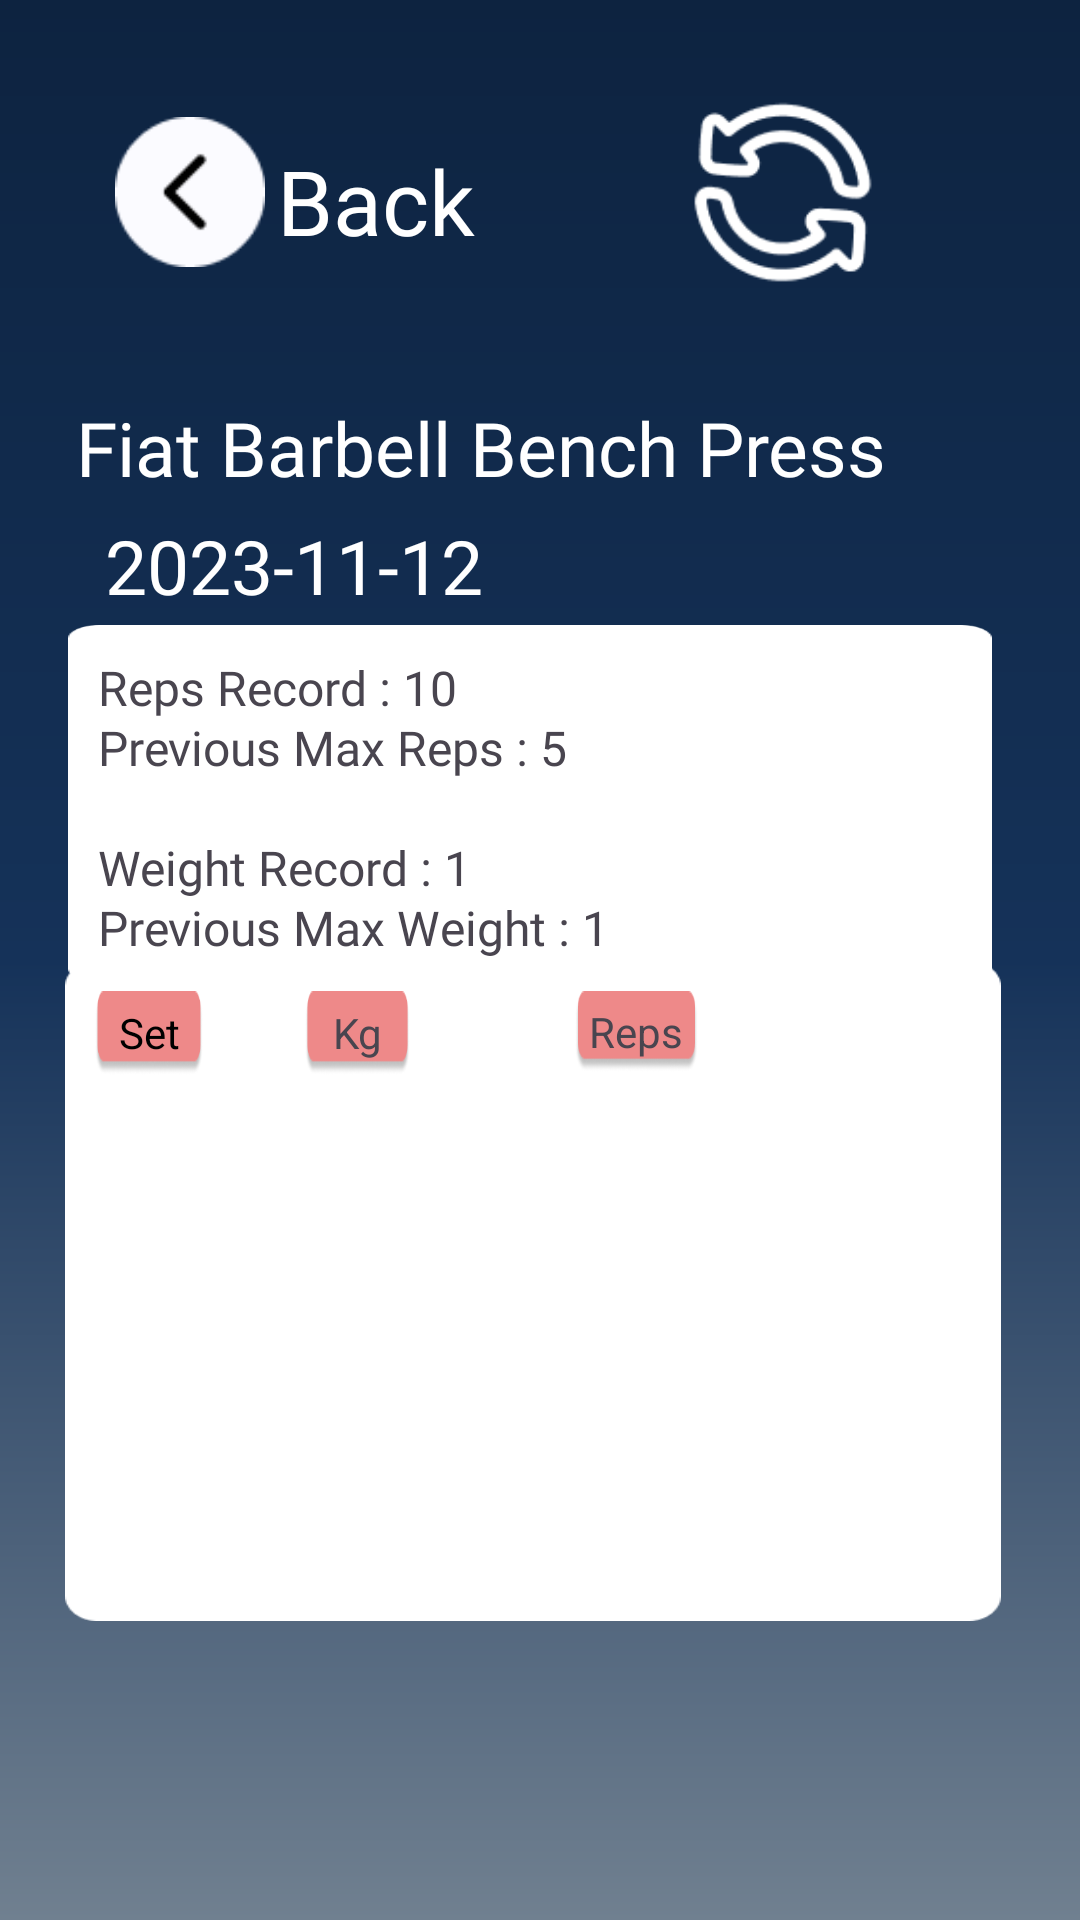

The Android layout XML behind this screen, and the referenced resources:
<!-- AndroidManifest.xml: application theme Theme.FYPmobile -->
<!-- res/layout/workoutupdate.xml -->
<?xml version="1.0" encoding="utf-8"?>
<FrameLayout xmlns:android="http://schemas.android.com/apk/res/android"
    xmlns:app="http://schemas.android.com/apk/res-auto"
    xmlns:tools="http://schemas.android.com/tools"
    android:layout_width="match_parent"
    android:layout_height="match_parent"
    android:background="@drawable/gradient">


    <androidx.constraintlayout.widget.ConstraintLayout
        android:layout_width="match_parent"
        android:layout_height="match_parent">

        <TextView
            android:id="@+id/text5"
            android:layout_width="wrap_content"
            android:layout_height="wrap_content"
            android:layout_gravity="bottom|start"
            android:fontFamily="@font/dohyeon1"
            android:text="Back"
            android:textColor="#FFFFFF"
            android:textSize="30sp"
            app:layout_constraintBottom_toBottomOf="parent"
            app:layout_constraintEnd_toEndOf="parent"
            app:layout_constraintHorizontal_bias="0.314"
            app:layout_constraintStart_toStartOf="parent"
            app:layout_constraintTop_toTopOf="parent"
            app:layout_constraintVertical_bias="0.078" />

        <ImageView
            android:id="@+id/chervonleft3"
            android:layout_width="50dp"
            android:layout_height="50dp"
            app:layout_constraintBottom_toBottomOf="parent"
            app:layout_constraintEnd_toEndOf="parent"
            app:layout_constraintHorizontal_bias="0.124"
            app:layout_constraintStart_toStartOf="parent"
            app:layout_constraintTop_toTopOf="parent"
            app:layout_constraintVertical_bias="0.066"
            app:srcCompat="@drawable/chervon_left" />

        <ImageView
            android:id="@+id/updateIcon"
            android:layout_width="72dp"
            android:layout_height="64dp"
            app:layout_constraintBottom_toBottomOf="parent"
            app:layout_constraintEnd_toEndOf="parent"
            app:layout_constraintHorizontal_bias="0.781"
            app:layout_constraintStart_toStartOf="parent"
            app:layout_constraintTop_toTopOf="parent"
            app:layout_constraintVertical_bias="0.056"
            app:srcCompat="@drawable/updateicon" />

        <TextView
            android:id="@+id/workUpdName"
            android:layout_width="wrap_content"
            android:layout_height="wrap_content"
            android:layout_gravity="bottom|start"
            android:fontFamily="@font/dohyeon1"
            android:text="Fiat Barbell Bench Press"
            android:textColor="#FFFFFF"
            android:textSize="25sp"
            app:layout_constraintBottom_toBottomOf="parent"
            app:layout_constraintEnd_toEndOf="parent"
            app:layout_constraintHorizontal_bias="0.284"
            app:layout_constraintStart_toStartOf="parent"
            app:layout_constraintTop_toTopOf="parent"
            app:layout_constraintVertical_bias="0.218" />

        <TextView
            android:id="@+id/workUpdDate"
            android:layout_width="wrap_content"
            android:layout_height="wrap_content"
            android:layout_gravity="bottom|start"
            android:fontFamily="@font/dohyeon1"
            android:text="2023-11-12"
            android:textColor="#FFFFFF"
            android:textSize="25sp"
            app:layout_constraintBottom_toBottomOf="parent"
            app:layout_constraintEnd_toEndOf="parent"
            app:layout_constraintHorizontal_bias="0.15"
            app:layout_constraintStart_toStartOf="parent"
            app:layout_constraintTop_toTopOf="parent"
            app:layout_constraintVertical_bias="0.283" />

        <FrameLayout
            android:layout_width="308dp"
            android:layout_height="119dp"
            android:background="@drawable/whitebutton"
            app:layout_constraintBottom_toBottomOf="parent"
            app:layout_constraintEnd_toEndOf="parent"
            app:layout_constraintHorizontal_bias="0.436"
            app:layout_constraintStart_toStartOf="parent"
            app:layout_constraintTop_toTopOf="parent"
            app:layout_constraintVertical_bias="0.4">

            <TextView
                android:id="@+id/repRecord"
                android:layout_width="wrap_content"
                android:layout_height="wrap_content"
                android:fontFamily="@font/dohyeon1"
                android:paddingLeft="10dp"
                android:paddingTop="10dp"
                android:text="Reps Record : 10"
                android:textSize="16sp" />

            <TextView
                android:id="@+id/maxRepRecord"
                android:layout_width="wrap_content"
                android:layout_height="wrap_content"
                android:fontFamily="@font/dohyeon1"
                android:paddingLeft="10dp"
                android:paddingTop="30dp"
                android:text="Previous Max Reps : 5"
                android:textSize="16sp" />

            <TextView
                android:id="@+id/weightRecord"
                android:layout_width="wrap_content"
                android:layout_height="wrap_content"
                android:fontFamily="@font/dohyeon1"
                android:paddingLeft="10dp"
                android:paddingTop="70dp"
                android:text="Weight Record : 1"
                android:textSize="16sp" />

            <TextView
                android:id="@+id/maxWeightRecord"
                android:layout_width="wrap_content"
                android:layout_height="wrap_content"
                android:fontFamily="@font/dohyeon1"
                android:paddingLeft="10dp"
                android:paddingTop="90dp"
                android:text="Previous Max Weight : 1"
                android:textSize="16sp" />

        </FrameLayout>

        <FrameLayout
            android:layout_width="312dp"
            android:layout_height="220dp"
            android:background="@drawable/whitebutton"
            app:layout_constraintBottom_toBottomOf="parent"
            app:layout_constraintEnd_toEndOf="parent"
            app:layout_constraintHorizontal_bias="0.454"
            app:layout_constraintStart_toStartOf="parent"
            app:layout_constraintTop_toTopOf="parent"
            app:layout_constraintVertical_bias="0.763">

            <LinearLayout
                android:id="@+id/setsContainer2"
                android:layout_width="match_parent"
                android:layout_height="match_parent"
                android:layout_marginTop="40dp"
                android:orientation="vertical"></LinearLayout>

            <TextView
                android:id="@+id/textView14"
                android:layout_width="36dp"
                android:layout_height="28dp"
                android:layout_marginLeft="10dp"
                android:layout_marginTop="10dp"
                android:background="@drawable/pinkbutton"
                android:gravity="center"
                android:text="Set"
                android:textColor="@color/black" />

            <TextView
                android:id="@+id/textView15"
                android:layout_width="35dp"
                android:layout_height="28dp"
                android:layout_marginLeft="80dp"
                android:layout_marginTop="10dp"
                android:background="@drawable/pinkbutton"
                android:gravity="center"
                android:text="Kg" />

            <TextView
                android:id="@+id/textView16"
                android:layout_width="41dp"
                android:layout_height="27dp"
                android:layout_marginLeft="170dp"
                android:layout_marginTop="10dp"
                android:background="@drawable/pinkbutton"
                android:gravity="center"
                android:text="Reps" />
        </FrameLayout>
    </androidx.constraintlayout.widget.ConstraintLayout>

</FrameLayout>
<!-- resources referenced by this layout -->
<resources>
  <color name="black">#FF000000</color>
  <!-- drawable chervon_left: png bitmap (drawable, 982 bytes) -->
  <!-- drawable gradient (drawable) -->
  <?xml version="1.0" encoding="utf-8"?>
  <shape xmlns:android="http://schemas.android.com/apk/res/android">
  
      <gradient
          android:startColor="@color/start_color"
          android:centerColor="@color/mid_color"
          android:endColor="@color/end_color"
          android:angle="90">
  
      </gradient>
  
  </shape>
  <!-- drawable pinkbutton: png bitmap (drawable, 2367 bytes) -->
  <!-- drawable updateicon: png bitmap (drawable, 2728 bytes) -->
  <!-- drawable whitebutton: png bitmap (drawable, 6595 bytes) -->
  <style name="Theme.FYPmobile" parent="Base.Theme.FYPmobile" />
  <color name="start_color">#708090</color>
  <color name="mid_color">#153259</color>
  <color name="end_color">#0D2340</color>
  <style name="Base.Theme.FYPmobile" parent="Theme.Material3.DayNight.NoActionBar">
          
          
      </style>
</resources>
